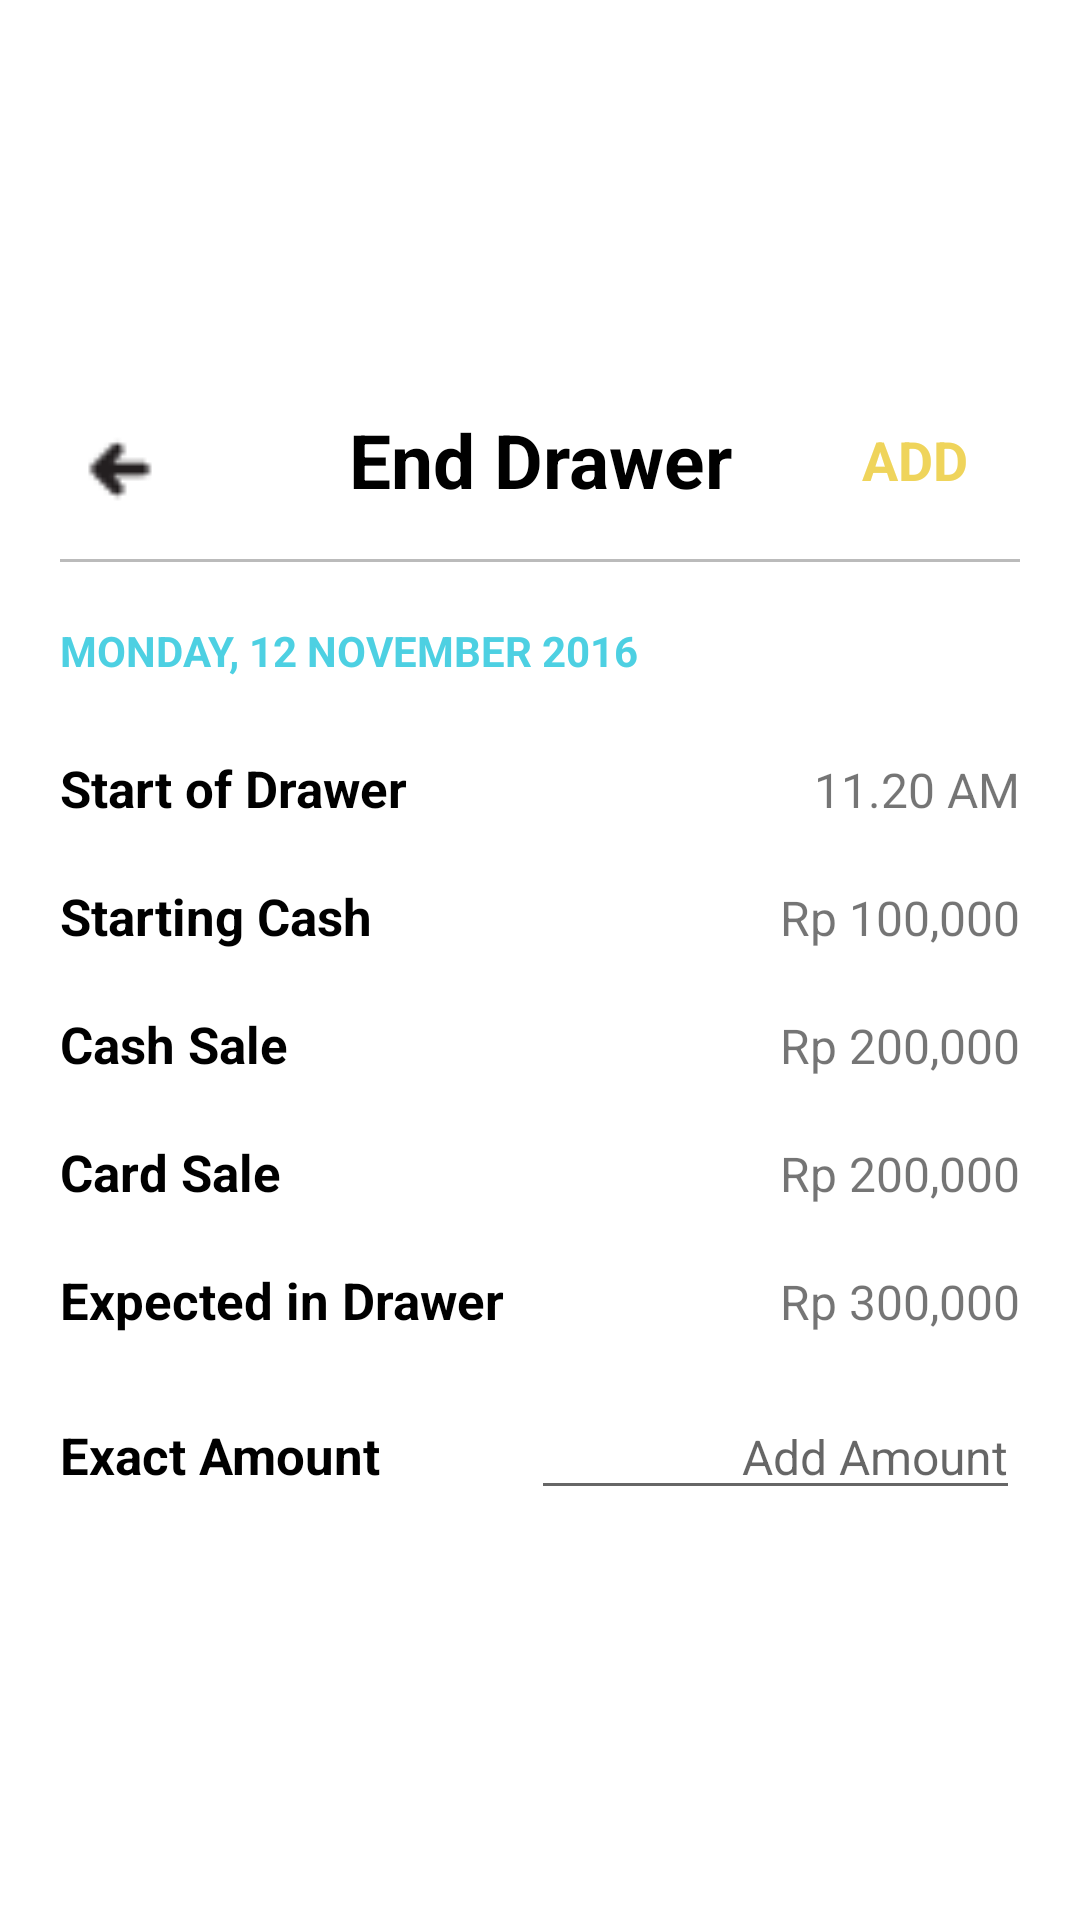

Reconstruct the res/layout file that produces this screen, plus the resources it refers to.
<!-- AndroidManifest.xml: fallback theme Theme.MaterialComponents.DayNight.NoActionBar -->
<!-- res/layout/dialog_end_drawer.xml -->
<?xml version="1.0" encoding="utf-8"?>
<LinearLayout
    xmlns:android="http://schemas.android.com/apk/res/android"
    android:orientation="vertical"
    android:layout_width="450dp"
    android:layout_height="wrap_content"
    android:padding="20dp"
    android:layout_gravity="center"
    android:gravity="center">

    <RelativeLayout
        android:layout_width="match_parent"
        android:layout_height="wrap_content"
        android:gravity="end">

        <TextView
            android:layout_width="match_parent"
            android:layout_height="wrap_content"
            android:text="End Drawer"
            android:textColor="@color/black"
            android:textStyle="bold"
            android:textSize="25sp"
            android:gravity="center"
            android:id="@+id/textView"
            android:focusable="true"
            android:focusableInTouchMode="true" />

        <ImageView
            android:id="@+id/imageViewReportDrawerDialogEndDrawerCancel"
            android:layout_width="40dp"
            android:layout_height="40dp"
            android:src="@drawable/icon_03_arrowleft"
            android:layout_alignParentTop="true"
            android:layout_alignParentStart="true" />

        <TextView
            android:id="@+id/textViewReportDrawerDialogEndDrawerAdd"
            android:layout_width="70dp"
            android:layout_height="match_parent"
            android:text="ADD"
            android:gravity="center"
            android:textStyle="bold"
            android:textSize="18sp"
            android:textColor="@color/rb_primary"
            android:layout_alignBottom="@+id/textView"
            android:layout_alignParentEnd="true"/>


    </RelativeLayout>

    <View
        android:layout_width="match_parent"
        android:layout_height="1dp"
        android:background="@color/abu"
        android:layout_marginTop="10dp"/>


    <LinearLayout
        android:layout_width="match_parent"
        android:layout_height="wrap_content"
        android:orientation="vertical"
        android:layout_marginTop="20dp">

        <TextView
            android:id="@+id/textViewReportDrawerDialogEndDrawerDate"
            android:layout_width="match_parent"
            android:layout_height="wrap_content"
            android:text="MONDAY, 12 NOVEMBER 2016"
            android:textStyle="bold"
            android:textColor="@color/colorPrimaryDark"/>

        <LinearLayout
            android:layout_width="match_parent"
            android:layout_height="wrap_content"
            android:orientation="horizontal"
            android:layout_marginTop="25dp">

            <TextView
                android:layout_width="wrap_content"
                android:layout_height="wrap_content"
                android:text="Start of Drawer"
                android:textStyle="bold"
                android:textColor="@android:color/black"
                android:textSize="17sp"/>

            <TextView
                android:id="@+id/textViewReportDrawerDialogEndDrawerStartDrawer"
                android:layout_width="match_parent"
                android:layout_height="wrap_content"
                android:gravity="end"
                android:text="11.20 AM"
                android:textSize="16sp"/>

        </LinearLayout>

        <LinearLayout
            android:layout_width="match_parent"
            android:layout_height="wrap_content"
            android:orientation="horizontal"
            android:layout_marginTop="20dp">

            <TextView
                android:layout_width="wrap_content"
                android:layout_height="wrap_content"
                android:text="Starting Cash"
                android:textStyle="bold"
                android:textColor="@android:color/black"
                android:textSize="17sp"/>

            <TextView
                android:id="@+id/textViewReportDrawerDialogEndDrawerStartingCash"
                android:layout_width="match_parent"
                android:layout_height="wrap_content"
                android:gravity="end"
                android:text="Rp 100,000"
                android:textSize="16sp"/>

        </LinearLayout>

        <LinearLayout
            android:layout_width="match_parent"
            android:layout_height="wrap_content"
            android:orientation="horizontal"
            android:layout_marginTop="20dp">

            <TextView
                android:layout_width="wrap_content"
                android:layout_height="wrap_content"
                android:text="Cash Sale"
                android:textStyle="bold"
                android:textColor="@android:color/black"
                android:textSize="17sp"/>

            <TextView
                android:id="@+id/textViewReportDrawerDialogEndDrawerCashSale"
                android:layout_width="match_parent"
                android:layout_height="wrap_content"
                android:gravity="end"
                android:text="Rp 200,000"
                android:textSize="16sp"/>

        </LinearLayout>

        <LinearLayout
            android:layout_width="match_parent"
            android:layout_height="wrap_content"
            android:orientation="horizontal"
            android:layout_marginTop="20dp">

            <TextView
                android:layout_width="wrap_content"
                android:layout_height="wrap_content"
                android:text="Card Sale"
                android:textStyle="bold"
                android:textColor="@android:color/black"
                android:textSize="17sp"/>

            <TextView
                android:id="@+id/textViewReportDrawerDialogEndDrawerCardSale"
                android:layout_width="match_parent"
                android:layout_height="wrap_content"
                android:gravity="end"
                android:text="Rp 200,000"
                android:textSize="16sp"/>

        </LinearLayout>

        <LinearLayout
            android:layout_width="match_parent"
            android:layout_height="wrap_content"
            android:orientation="horizontal"
            android:layout_marginTop="20dp">

            <TextView
                android:layout_width="wrap_content"
                android:layout_height="wrap_content"
                android:text="Expected in Drawer"
                android:textStyle="bold"
                android:textColor="@android:color/black"
                android:textSize="17sp"/>

            <TextView
                android:id="@+id/textViewReportDrawerDialogEndDrawerExpectedDrawer"
                android:layout_width="match_parent"
                android:layout_height="wrap_content"
                android:gravity="end"
                android:text="Rp 300,000"
                android:textSize="16sp"/>

        </LinearLayout>

        <LinearLayout
            android:layout_width="match_parent"
            android:layout_height="wrap_content"
            android:orientation="horizontal"
            android:layout_marginTop="20dp">

            <TextView
                android:layout_width="wrap_content"
                android:layout_height="wrap_content"
                android:text="Exact Amount"
                android:textStyle="bold"
                android:textColor="@android:color/black"
                android:textSize="17sp"/>

            <EditText
                android:id="@+id/editTextReportDrawerDialogEndDrawerExactAmount"
                android:layout_width="match_parent"
                android:layout_height="wrap_content"
                android:gravity="end"
                android:hint="Add Amount"
                android:layout_marginLeft="50dp"
                android:inputType="number"
                android:textSize="16sp"/>

        </LinearLayout>


    </LinearLayout>


</LinearLayout>
<!-- resources referenced by this layout -->
<resources>
  <color name="abu">#bbbbbb</color>
  <color name="black">#000000</color>
  <color name="colorPrimaryDark">#4dd0e2</color>
  <color name="rb_primary">#efd45b</color>
  <!-- drawable icon_03_arrowleft: png bitmap (drawable, 325 bytes) -->
</resources>
